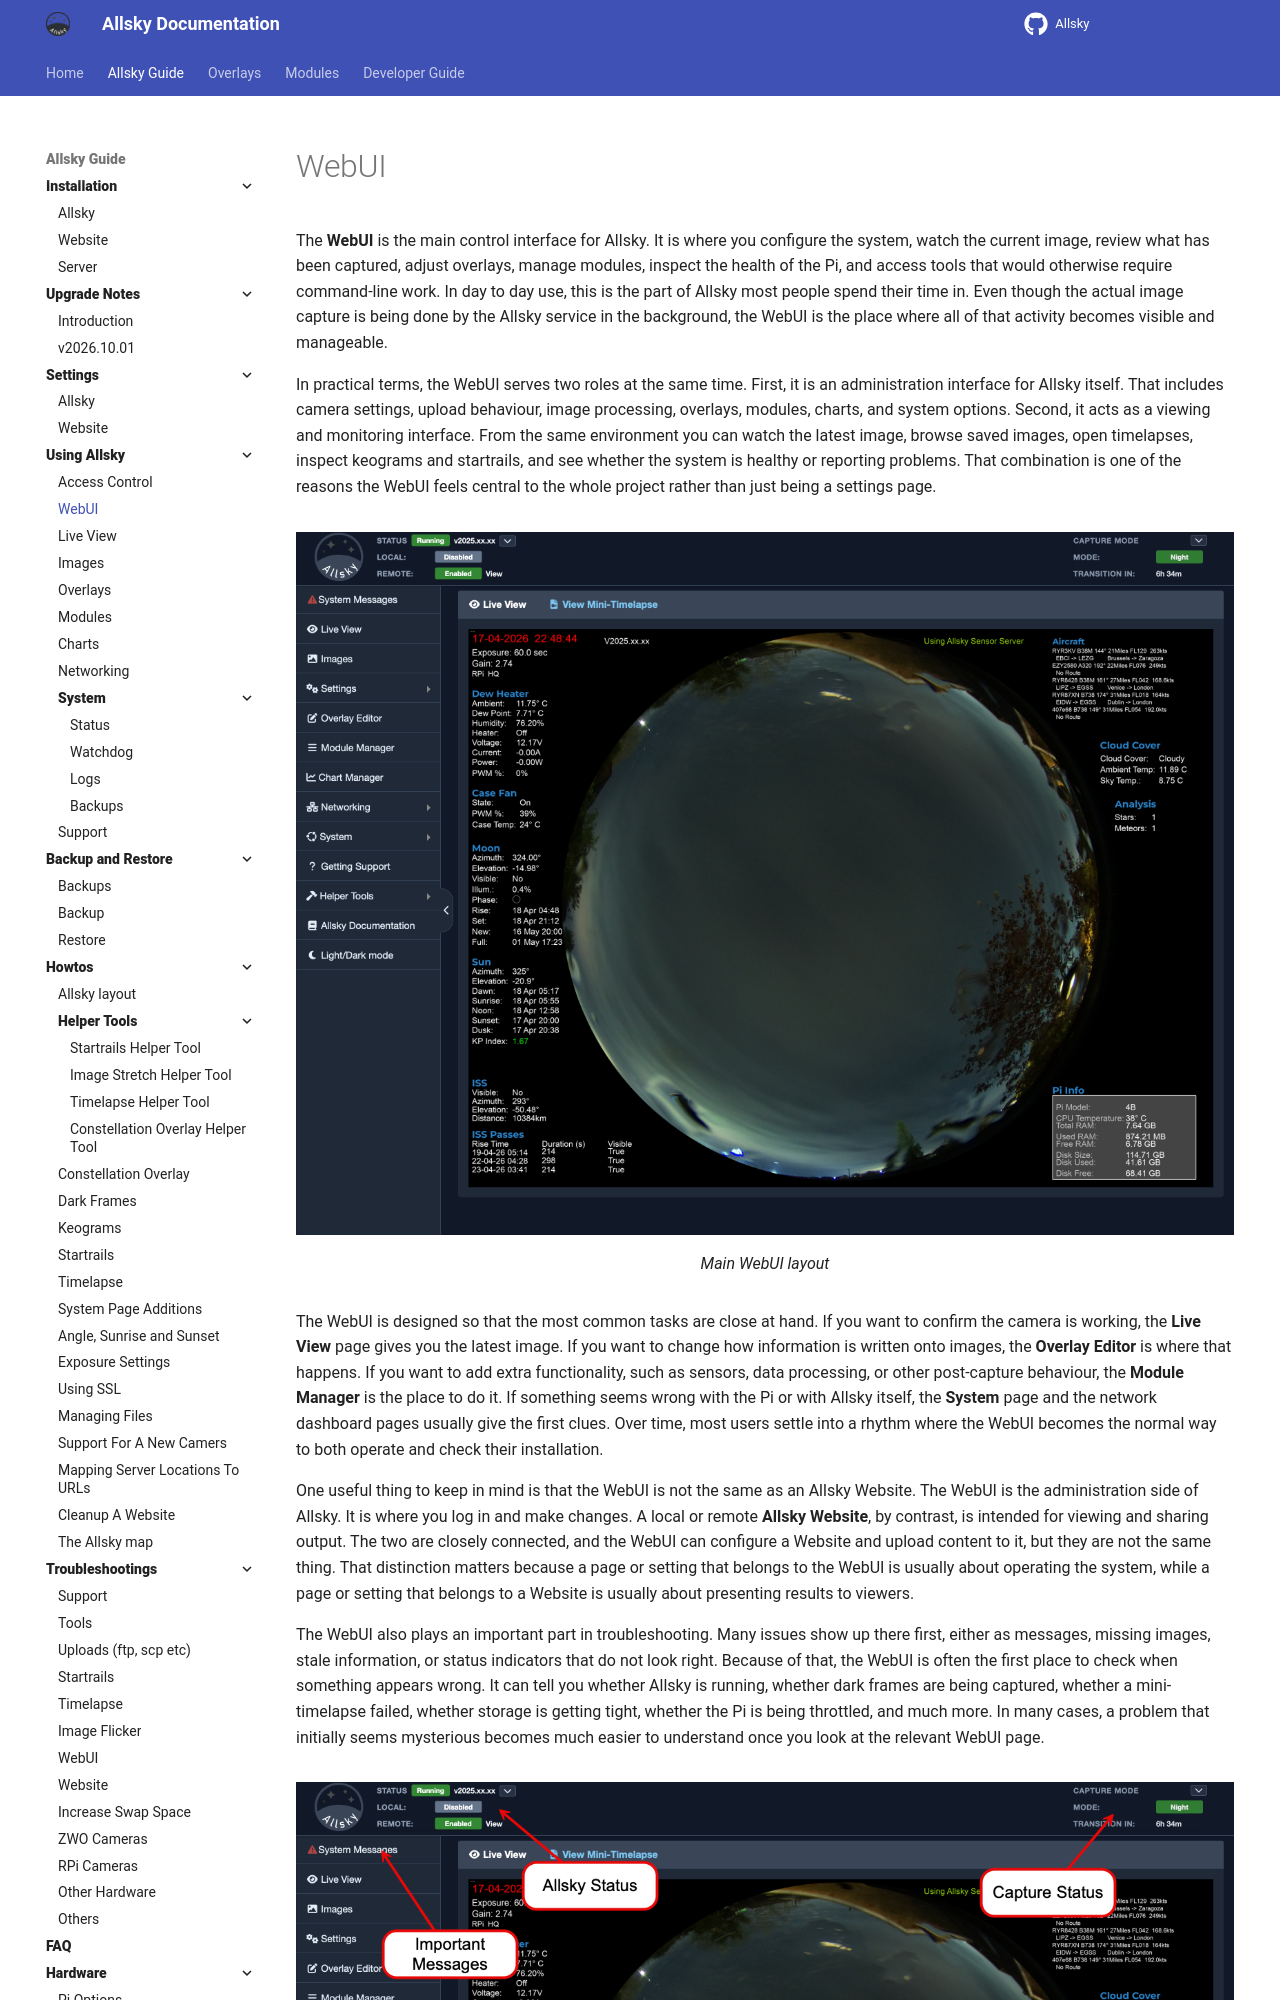

repository: AllskyTeam/allsky · page: allsky_guide/using/webui.html · generator: mkdocs

The **WebUI** is the main control interface for Allsky. It is where you configure the system, watch the current image, review what has been captured, adjust overlays, manage modules, inspect the health of the Pi, and access tools that would otherwise require command-line work. In day to day use, this is the part of Allsky most people spend their time in. Even though the actual image capture is being done by the Allsky service in the background, the WebUI is the place where all of that activity becomes visible and manageable.

In practical terms, the WebUI serves two roles at the same time. First, it is an administration interface for Allsky itself. That includes camera settings, upload behaviour, image processing, overlays, modules, charts, and system options. Second, it acts as a viewing and monitoring interface. From the same environment you can watch the latest image, browse saved images, open timelapses, inspect keograms and startrails, and see whether the system is healthy or reporting problems. That combination is one of the reasons the WebUI feels central to the whole project rather than just being a settings page.

![](/assets/guide_images/webui.png){ width="100%" }

/// caption
Main WebUI layout
///

The WebUI is designed so that the most common tasks are close at hand. If you want to confirm the camera is working, the **Live View** page gives you the latest image. If you want to change how information is written onto images, the **Overlay Editor** is where that happens. If you want to add extra functionality, such as sensors, data processing, or other post-capture behaviour, the **Module Manager** is the place to do it. If something seems wrong with the Pi or with Allsky itself, the **System** page and the network dashboard pages usually give the first clues. Over time, most users settle into a rhythm where the WebUI becomes the normal way to both operate and check their installation.

One useful thing to keep in mind is that the WebUI is not the same as an Allsky Website. The WebUI is the administration side of Allsky. It is where you log in and make changes. A local or remote **Allsky Website**, by contrast, is intended for viewing and sharing output. The two are closely connected, and the WebUI can configure a Website and upload content to it, but they are not the same thing. That distinction matters because a page or setting that belongs to the WebUI is usually about operating the system, while a page or setting that belongs to a Website is usually about presenting results to viewers.
